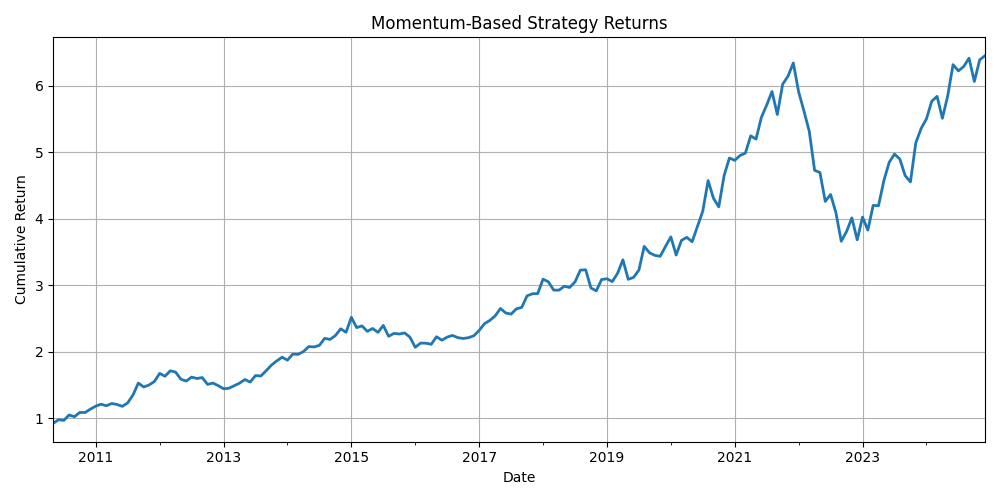

Data behind this chart, as committed beside it:
, Strategy Return
2010-05-31, -0.07392
2010-06-30, 0.05798
2010-07-31, -0.009463
2010-08-31, 0.08391
2010-09-30, -0.0252
2010-10-31, 0.06338
2010-11-30, -0.001725
2010-12-31, 0.04757
2011-01-31, 0.03934
2011-02-28, 0.0244
2011-03-31, -0.01939
2011-04-30, 0.02873
2011-05-31, -0.01219
2011-06-30, -0.02323
2011-07-31, 0.04415
2011-08-31, 0.09668
2011-09-30, 0.1321
2011-10-31, -0.03829
2011-11-30, 0.01989
2011-12-31, 0.03445
2012-01-31, 0.07919
2012-02-29, -0.02597
2012-03-31, 0.05053
2012-04-30, -0.0117
2012-05-31, -0.06338
2012-06-30, -0.01678
2012-07-31, 0.03817
2012-08-31, -0.01319
2012-09-30, 0.008884
2012-10-31, -0.06357
2012-11-30, 0.01309
2012-12-31, -0.02488
2013-01-31, -0.03185
2013-02-28, 0.005238
2013-03-31, 0.02662
2013-04-30, 0.02537
2013-05-31, 0.03577
2013-06-30, -0.02395
2013-07-31, 0.06314
2013-08-31, -0.003959
2013-09-30, 0.04832
2013-10-31, 0.04957
2013-11-30, 0.03551
2013-12-31, 0.02927
2014-01-31, -0.02345
2014-02-28, 0.0486
2014-03-31, -0.001745
2014-04-30, 0.02095
2014-05-31, 0.03759
2014-06-30, -0.002513
2014-07-31, 0.01182
2014-08-31, 0.05009
2014-09-30, -0.007566
2014-10-31, 0.02642
2014-11-30, 0.04546
2014-12-31, -0.02241
2015-01-31, 0.09816
2015-02-28, -0.06138
2015-03-31, 0.01092
2015-04-30, -0.03425
... 116 more rows
